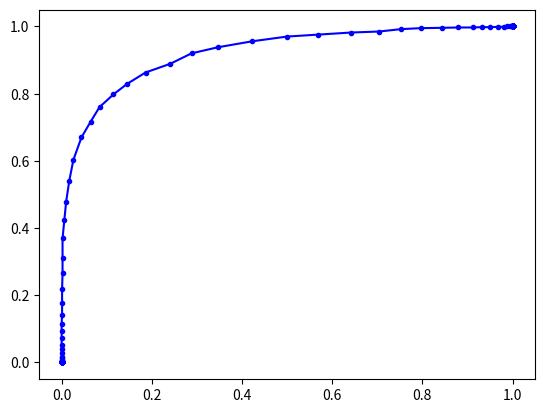

This chart was generated by the following Python code:
#Задача на бинарную классификацию, построение ROC-кривой.
import numpy as np
import matplotlib.pyplot as plt

def get_params(f_arr, b_arr, N, t):
    fotball_predicted = [0 if f_arr[i] < t else 1 for i in range(N)]
    basketball_predicted = [1 if b_arr[i] >= t else 0 for i in range(N)]
    FP = sum(fotball_predicted)
    TP = sum(basketball_predicted)
    TN = N - FP
    FN = N - TP
    alpha = FP / (FP + TN)
    recall = TP / (TP + FN)
    accuracy = (TP + TN) / (2*N)
    return fotball_predicted, basketball_predicted, TN, TP,FN, FP, alpha, recall, accuracy

def get_other_params(FN, TP, FP, recall):
    beta = FN / (FN + TP)
    precision = TP / (TP + FP)
    f1_Score = 2 * precision * recall / (precision + recall)
    return beta, precision, f1_Score

def current_t(N, f_arr, b_arr, t):
    fotball_predicted, basketball_predicted, TN, TP, FN, FP, alpha, recall, accuracy = get_params(f_arr, b_arr, N, t)
    beta, precision, f1_Score = get_other_params(FN, TP, FP, recall)
    print("t:", t, '\n',"TP=", TP, "TN=", TN, "FP=", FP, "FN=", FN, '\n', "alpha: ", alpha, '\n'
          "beta: ", beta, '\n', "Precision: ", precision, '\n', "F1_Score: ", f1_Score, '\n', "Accuracy: ", accuracy)

def roc_cerve(f_arr, b_arr, N, t=300):
    accuracy_max=0
    t_optim=0
    alpha_mas = []
    recall_mas = []
    for i in range(t):
        fotball_predicted_cur, basketball_predicted_cur, TN, TP, FN, FP, alpha_cur, recall_cur, accuracy_cur = get_params(f_arr, b_arr, N, i)
        alpha_mas.append(alpha_cur)
        recall_mas.append(recall_cur)
        if accuracy_cur > accuracy_max:
            accuracy_max=accuracy_cur
            t_optim=i
    auc = get_auc_roc(alpha_mas, recall_mas)
    plt.figure()
    plt.plot(alpha_mas, recall_mas, 'b.-')
    plt.show()

    return accuracy_max, t_optim, auc

def get_auc_roc(alpha, recall):
    auc=0.0
    for i in range(len(recall)-1):
        sum = 0.0
        for j in range(len(alpha)-1):
                  sum += (alpha[j]-alpha[j+1])
        auc += sum*(recall[i] + recall[i + 1]) / 2
    return auc

def main():
 N = 1000
 mu_1 = 193
 sigma_1 = 7
 mu_0 = 180
 sigma_0 = 6
 t = 173
 # футболисты
 f_arr = np.random.randn(N) * sigma_0 + mu_0
 # баскетболисты
 b_arr = np.random.randn(N) * sigma_1 + mu_1

 current_t(N, f_arr, b_arr, t)

 accuracy_max, t_optim, auc = roc_cerve(f_arr, b_arr, N)
 print('accuracy_max:', accuracy_max, 'AUC ROC:', auc)
 current_t(N, f_arr, b_arr, t_optim)


if __name__ == '__main__':
    main()


